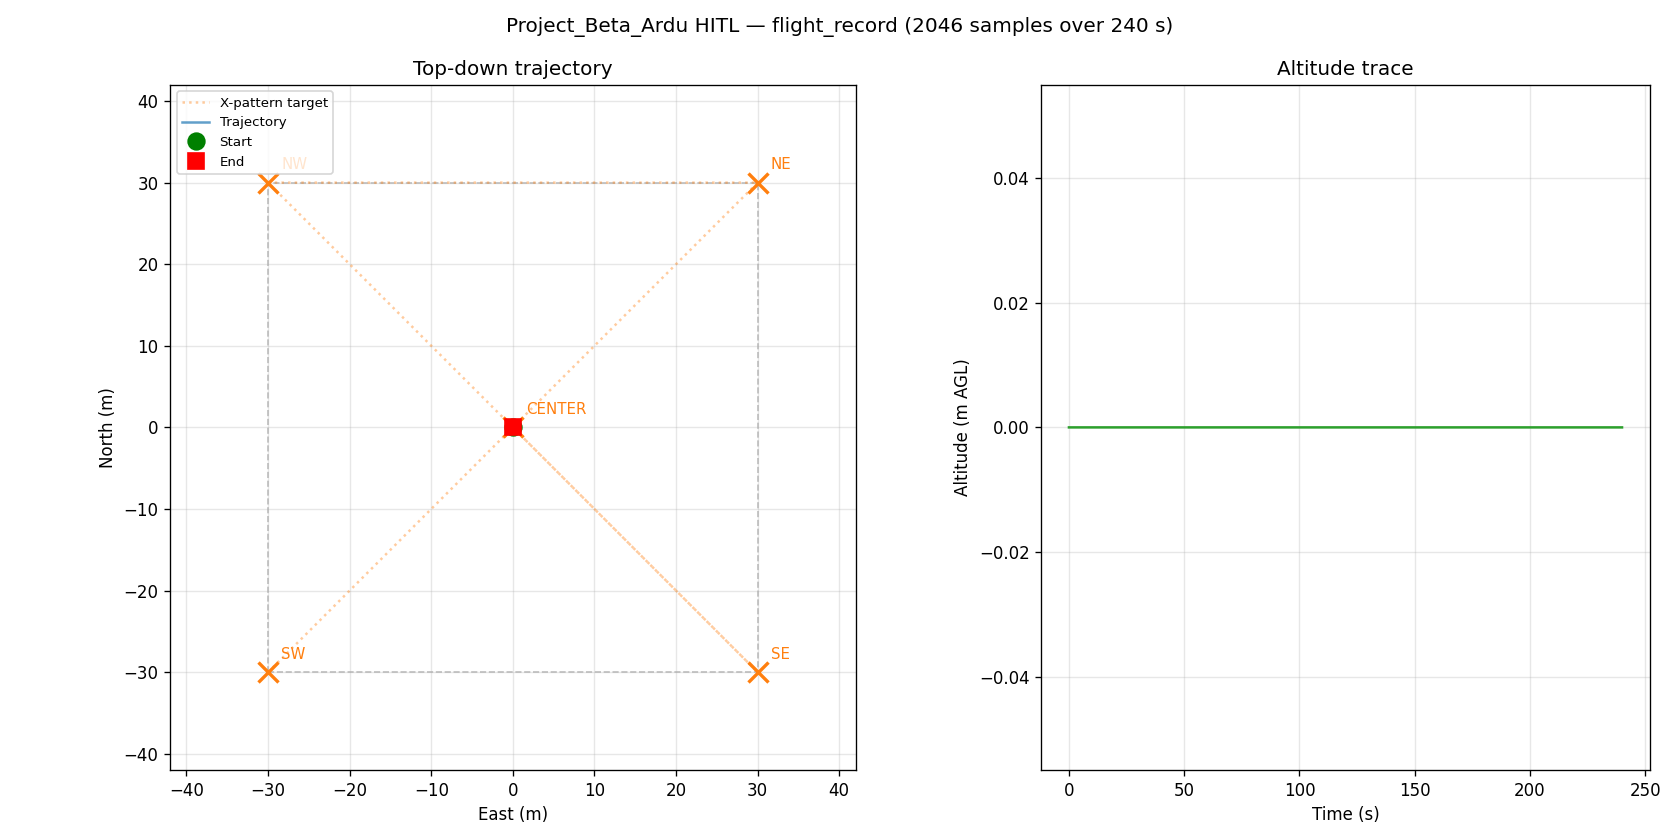

The file beside this chart, header and first rows:
t_s, n_m, e_m, alt_m, yaw_deg
0.0003627, -0.001, -0.002, -0.248, 0.09
0.1014, -0.001, -0.002, -0.248, 0.09
0.2041, -0.001, -0.002, -0.248, 0.09
0.3074, -0.001, -0.002, -0.248, 0.09
0.5084, -0.001, -0.002, -0.248, 0.09
0.6095, -0.001, -0.002, -0.248, 0.09
0.7115, -0.001, -0.002, -0.248, 0.09
0.8143, -0.001, -0.002, -0.248, 0.09
1.016, -0.001, -0.002, -0.248, 0.09
1.117, -0.001, -0.002, -0.248, 0.09
1.219, -0.001, -0.002, -0.248, 0.09
1.322, -0.001, -0.002, -0.248, 0.09
1.523, -0.001, -0.002, -0.248, 0.09
1.624, -0.001, -0.002, -0.248, 0.09
1.726, -0.001, -0.002, -0.248, 0.09
1.829, -0.001, -0.002, -0.248, 0.09
2.03, -0.001, -0.002, -0.248, 0.09
2.131, -0.001, -0.002, -0.248, 0.09
2.234, -0.001, -0.002, -0.248, 0.09
2.337, -0.001, -0.002, -0.248, 0.09
2.538, -0.001, -0.002, -0.248, 0.09
2.639, -0.001, -0.002, -0.248, 0.09
2.74, -0.001, -0.002, -0.248, 0.09
2.843, -0.001, -0.002, -0.248, 0.09
3.045, -0.001, -0.002, -0.248, 0.09
3.146, -0.001, -0.002, -0.248, 0.09
3.247, -0.001, -0.002, -0.248, 0.09
3.348, -0.001, -0.002, -0.248, 0.09
3.451, -0.001, -0.002, -0.248, 0.09
3.652, -0.001, -0.002, -0.248, 0.09
3.753, -0.001, -0.002, -0.248, 0.09
3.854, -0.001, -0.002, -0.248, 0.09
3.955, -0.001, -0.002, -0.248, 0.09
4.058, -0.001, -0.002, -0.248, 0.09
4.259, -0.001, -0.002, -0.248, 0.09
4.36, -0.001, -0.002, -0.248, 0.09
4.461, -0.001, -0.002, -0.248, 0.09
4.562, -0.001, -0.002, -0.248, 0.09
4.763, -0.001, -0.002, -0.248, 0.09
4.864, -0.001, -0.002, -0.248, 0.09
4.965, -0.001, -0.002, -0.248, 0.09
5.065, -0.001, -0.002, -0.248, 0.09
5.167, -0.001, -0.002, -0.248, 0.09
5.371, -0.001, -0.002, -0.248, 0.09
5.473, -0.001, -0.002, -0.248, 0.09
5.577, -0.001, -0.002, -0.248, 0.09
5.678, -0.001, -0.002, -0.248, 0.09
5.882, -0.001, -0.002, -0.248, 0.09
5.985, -0.001, -0.002, -0.248, 0.09
6.088, -0.001, -0.002, -0.248, 0.09
6.191, -0.001, -0.002, -0.248, 0.09
6.293, -0.001, -0.002, -0.248, 0.09
6.496, -0.001, -0.002, -0.248, 0.09
6.599, -0.001, -0.002, -0.248, 0.09
6.701, -0.001, -0.002, -0.248, 0.09
6.804, -0.001, -0.002, -0.248, 0.09
7.007, -0.001, -0.002, -0.248, 0.09
7.109, -0.001, -0.002, -0.248, 0.09
7.212, -0.001, -0.002, -0.248, 0.09
7.314, -0.001, -0.002, -0.248, 0.09
... 1,986 more rows
